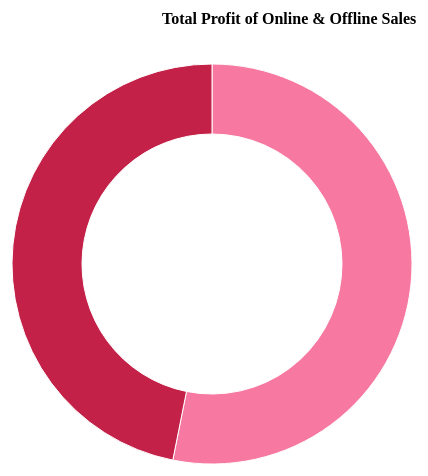
D3 v4 page, settled after 360 driven frames (6 s of simulated time); the page loaded 1 data file(s).


            
            var svg = d3.select("svg"),
                width = svg.attr("width"),
                height = svg.attr("height"),
                radius = Math.min(width, height) / 2;

            var div = d3.select("body").append("div")	
               .attr("class", "tooltip")				
               .style("opacity", 0);

            var g = svg.append("g")
                .attr("transform", "translate(" + width / 2 + "," + height / 2 + ")");

            var color = d3.scaleOrdinal(['#F778A1', '#C32148']);

            var pie = d3.pie().value(function (d) {
                return d.total_profit;
            });

            var path = d3.arc()
                .outerRadius(radius - 100)
                .innerRadius(130);

            var label = d3.arc()
                .outerRadius(radius)
                .innerRadius(radius - 50);

            var pack = d3.pack()
                .size([width, height])
                .padding(1.5);
            
            d3.csv("donut.csv", function (error, data) {
                if (error) {
                    throw error;
                }

            var root = d3.hierarchy({children: data})
                .sum(function(d) { return d.total_profit; })
    
            var node = svg.selectAll(".node")
                .data(pack(root).leaves())
                .enter().append("g")
                .attr("class", "node")
                .attr("transform", function(d) { return "translate(" + d.x + "," + d.y + ")"; });
                
            var arc = g.selectAll(".arc")
                .data(pie(data))
                .enter().append("g")
                .attr("class", "arc");

            arc.append("path")
                .attr("d", path)
                .attr("fill", function (d) { return color(d.data.shales_channel); })
                .on("mouseover", function(d) {		
            div.transition()		
                .duration(200)		
                .style("opacity", .9);
            var duration = 300;
                data.forEach(function(d, i) {
                node.transition().duration(duration).delay(i * duration)
                .attr("r", d.total_profit);
});	
            div.html(d.data.shales_channel + ": <br>"+d.data.total_profit)	
                .style("left", (d3.event.pageX) + "px")		
                .style("top", (d3.event.pageY - 28) + "px");	
  })					
            .on("mouseout", function(d) {		
                div.transition()		
                .duration(500)		
                .style("opacity", 0);	
  });
  node.append("text")
      .text(function(d) {
     return d.data.percent;});

                var arc = g.selectAll(".arc")
                    .data(pie(data))
                    .enter().append("g")
                    .attr("class", "arc");

                arc.append("path")
                    .attr("d", path)
                    .attr("fill", function (d) { return color(d.data.shales_channel); });

                console.log(arc)

            svg.append("g")
                .attr("transform", "translate(" + (width / 2 - 50) + "," + 60 + ")")
                .append("text")
                .attr("class", "title")
                .text("Total Profit of Online & Offline Sales ")

      });
        

### data: donut.csv
shales_channel, total_profit
Offline, 207887277
Online, 183315335